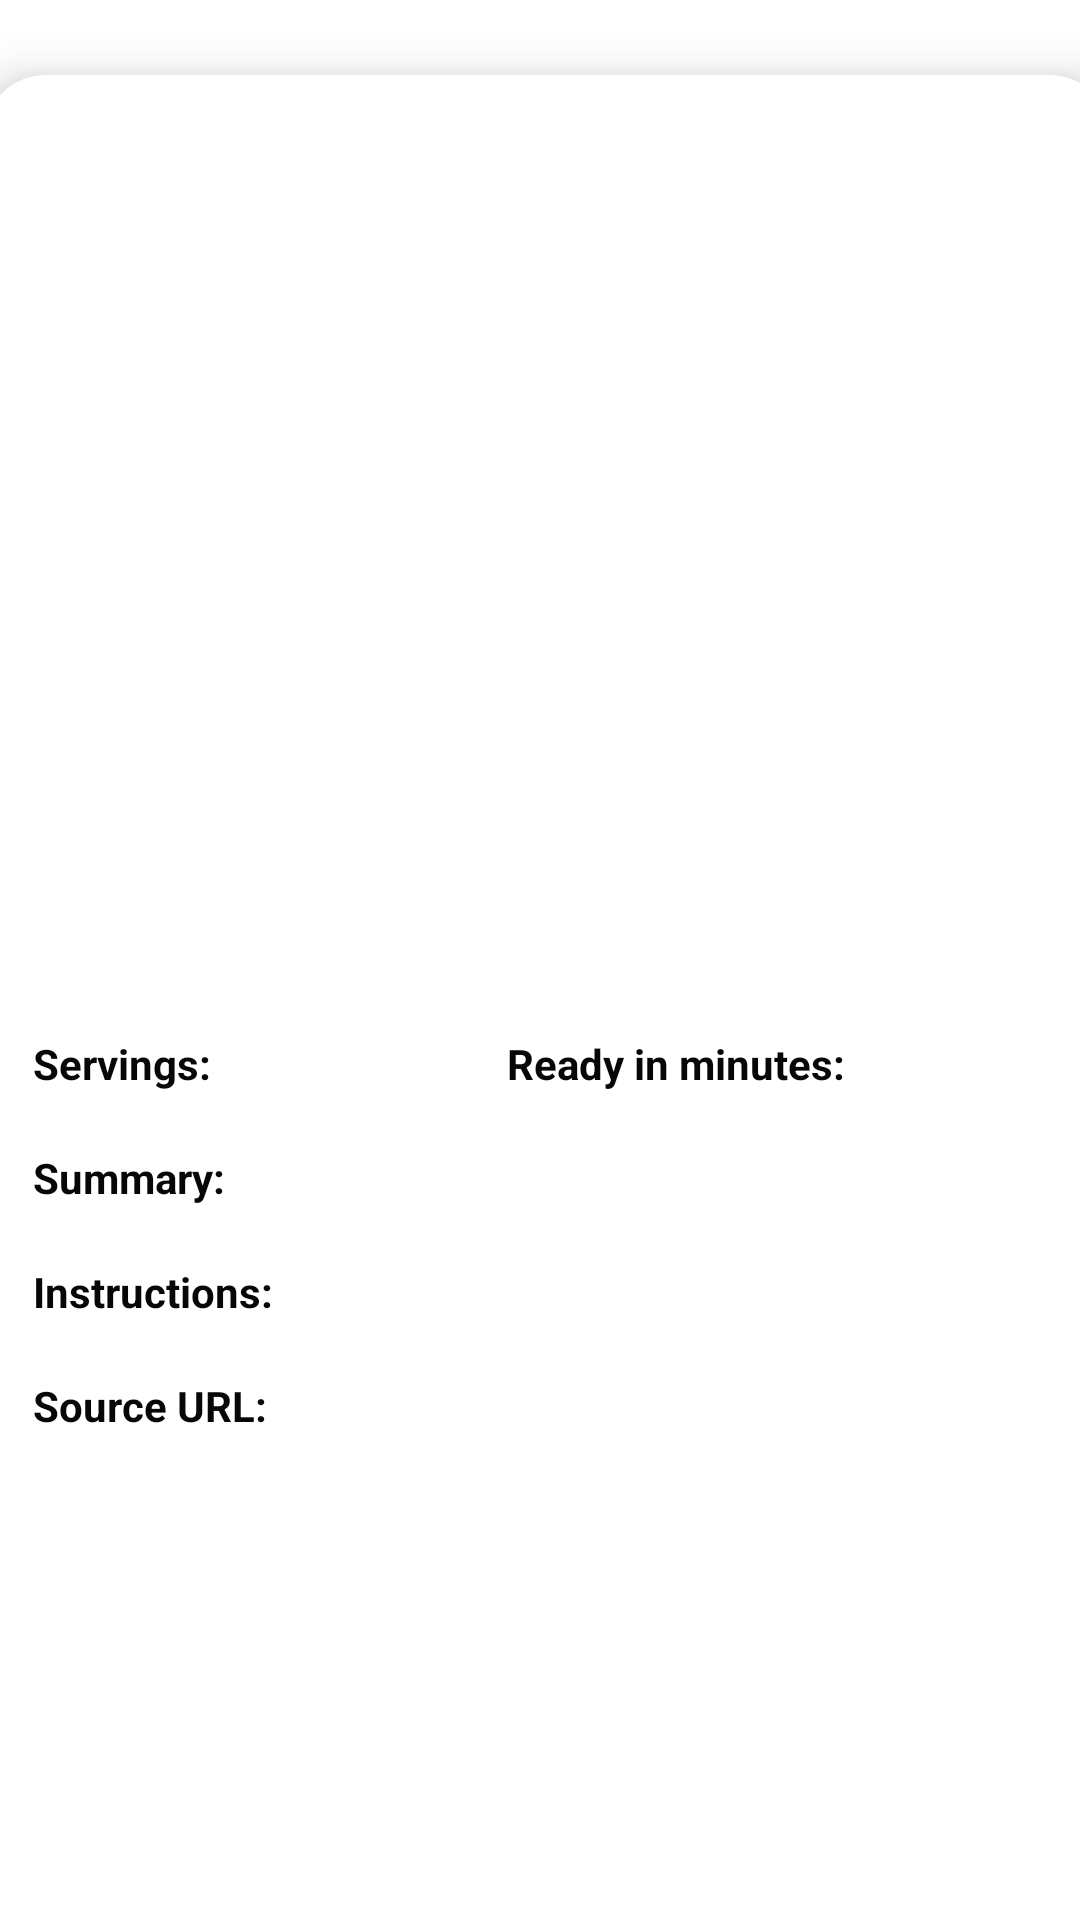

This screen was rendered from an Android layout file. Write that file and the resources it references.
<!-- AndroidManifest.xml: application theme Theme.Eatify -->
<!-- res/layout/fragment_detail.xml -->
<?xml version="1.0" encoding="utf-8"?>
<androidx.constraintlayout.widget.ConstraintLayout xmlns:android="http://schemas.android.com/apk/res/android"
    xmlns:app="http://schemas.android.com/apk/res-auto"
    xmlns:tools="http://schemas.android.com/tools"
    android:layout_width="match_parent"
    android:layout_height="match_parent"
    tools:context=".DetailFragment">

    <androidx.cardview.widget.CardView
        android:layout_width="411dp"
        android:layout_height="695dp"
        android:layout_margin="10dp"
        app:cardBackgroundColor="@color/white"
        app:cardCornerRadius="20dp"
        app:cardElevation="10dp"
        app:cardMaxElevation="12dp"
        app:cardPreventCornerOverlap="true"
        app:cardUseCompatPadding="true"
        app:layout_constraintBottom_toBottomOf="parent"
        app:layout_constraintEnd_toEndOf="parent"
        app:layout_constraintHorizontal_bias="0.473"
        app:layout_constraintStart_toStartOf="parent"
        app:layout_constraintTop_toTopOf="parent"
        app:layout_constraintVertical_bias="0.122">


        <ScrollView
            android:layout_width="match_parent"
            android:layout_height="match_parent">


            <LinearLayout
                android:layout_width="match_parent"
                android:layout_height="wrap_content"
                android:orientation="vertical"
                android:padding="16dp">

                <ImageView
                    android:id="@+id/img"
                    android:layout_width="306dp"
                    android:layout_height="202dp"
                    android:layout_gravity="center"
                    android:layout_margin="10dp"
                    android:contentDescription="@string/app_name"
                    android:importantForAccessibility="no" />

                <TextView
                    android:id="@+id/title"
                    android:layout_width="match_parent"
                    android:layout_height="74dp"
                    android:layout_marginBottom="8dp"
                    android:textAlignment="center"
                    android:textColor="#000"
                    android:textSize="20sp"
                    android:textStyle="bold" />

                <LinearLayout
                    android:layout_width="match_parent"
                    android:layout_height="wrap_content"
                    android:orientation="horizontal">

                    <LinearLayout
                        android:layout_width="158dp"
                        android:layout_height="wrap_content"
                        android:orientation="vertical">

                        <TextView
                            android:layout_width="164dp"
                            android:layout_height="match_parent"
                            android:text="Servings: "
                            android:textColor="#070707"
                            android:textStyle="bold" />

                        <TextView
                            android:id="@+id/servings"
                            android:layout_width="156dp"
                            android:layout_height="match_parent"
                            android:textColor="#555" />
                    </LinearLayout>

                    <LinearLayout
                        android:layout_width="match_parent"
                        android:layout_height="wrap_content"
                        android:orientation="vertical">

                        <TextView
                            android:layout_width="164dp"
                            android:layout_height="match_parent"
                            android:text="Ready in minutes: "
                            android:textColor="#070707"
                            android:textStyle="bold" />

                        <TextView
                            android:id="@+id/readyInMinutes"
                            android:layout_width="156dp"
                            android:layout_height="match_parent"
                            android:textColor="#555" />
                    </LinearLayout>


                </LinearLayout>

                <LinearLayout
                    android:layout_width="match_parent"
                    android:layout_height="wrap_content"
                    android:orientation="vertical">

                    <TextView
                        android:layout_width="164dp"
                        android:layout_height="match_parent"
                        android:text="Summary: "
                        android:textColor="#070707"
                        android:textStyle="bold" />

                    <TextView
                        android:id="@+id/summary"
                        android:layout_width="match_parent"
                        android:layout_height="wrap_content"
                        android:justificationMode="inter_word"
                        android:textColor="#555" />
                </LinearLayout>

                <LinearLayout
                    android:layout_width="match_parent"
                    android:layout_height="wrap_content"
                    android:orientation="vertical">

                    <TextView
                        android:layout_width="164dp"
                        android:layout_height="match_parent"
                        android:text="Instructions: "
                        android:textColor="#070707"
                        android:textStyle="bold" />

                    <TextView
                        android:id="@+id/instructions"
                        android:layout_width="match_parent"
                        android:layout_height="match_parent"
                        android:justificationMode="inter_word"
                        android:textColor="#555" />
                </LinearLayout>

                <LinearLayout
                    android:layout_width="match_parent"
                    android:layout_height="wrap_content"
                    android:orientation="vertical">

                    <TextView
                        android:layout_width="164dp"
                        android:layout_height="match_parent"
                        android:text="Source URL: "
                        android:textColor="#070707"
                        android:textStyle="bold" />

                    <TextView
                        android:id="@+id/sourceUrl"
                        android:layout_width="match_parent"
                        android:layout_height="32dp"
                        android:textColor="#555" />
                </LinearLayout>

            </LinearLayout>

        </ScrollView>

    </androidx.cardview.widget.CardView>

</androidx.constraintlayout.widget.ConstraintLayout>
<!-- resources referenced by this layout -->
<resources>
  <color name="white">#FFFFFFFF</color>
  <string name="app_name">Eatify</string>
  <style name="Theme.Eatify" parent="Theme.MaterialComponents.DayNight.DarkActionBar">
          
          <item name="colorPrimary">@color/purple_500</item>
          <item name="colorPrimaryVariant">@color/purple_700</item>
          <item name="colorOnPrimary">@color/white</item>
          
          <item name="colorSecondary">@color/teal_200</item>
          <item name="colorSecondaryVariant">@color/teal_700</item>
          <item name="colorOnSecondary">@color/black</item>
          
          <item name="android:statusBarColor" tools:targetApi="l">?attr/colorPrimaryVariant</item>
          
      </style>
  <color name="purple_500">#FF6200EE</color>
  <color name="purple_700">#FF3700B3</color>
  <color name="teal_200">#FF03DAC5</color>
  <color name="teal_700">#FF018786</color>
  <color name="black">#FF000000</color>
</resources>
